Run: headless pygame with SDL's dummy video driver; simulated clock (each Clock.tick advances the game by its frame time, no real sleeping); random seed 0; keys injected as events and as key.get_pressed() state; mouse plan: one left click at the window centre at the start of phase 2, then a move to the lower-right quarter at the start of phase 3; restart key SPACE tapped at the start of phases 3 and 4.
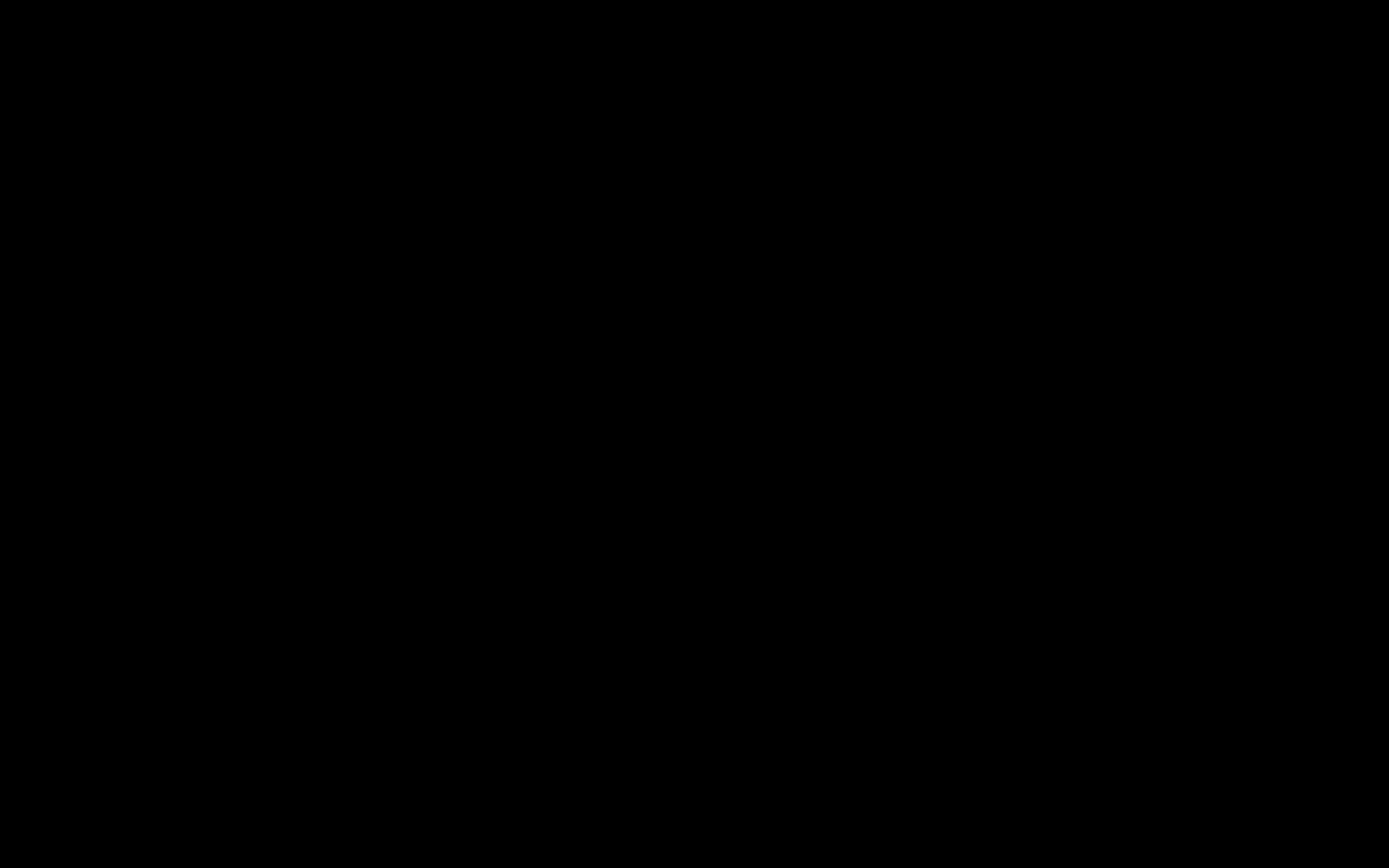
Frame 1 of 4 · flips 1–60 · no input
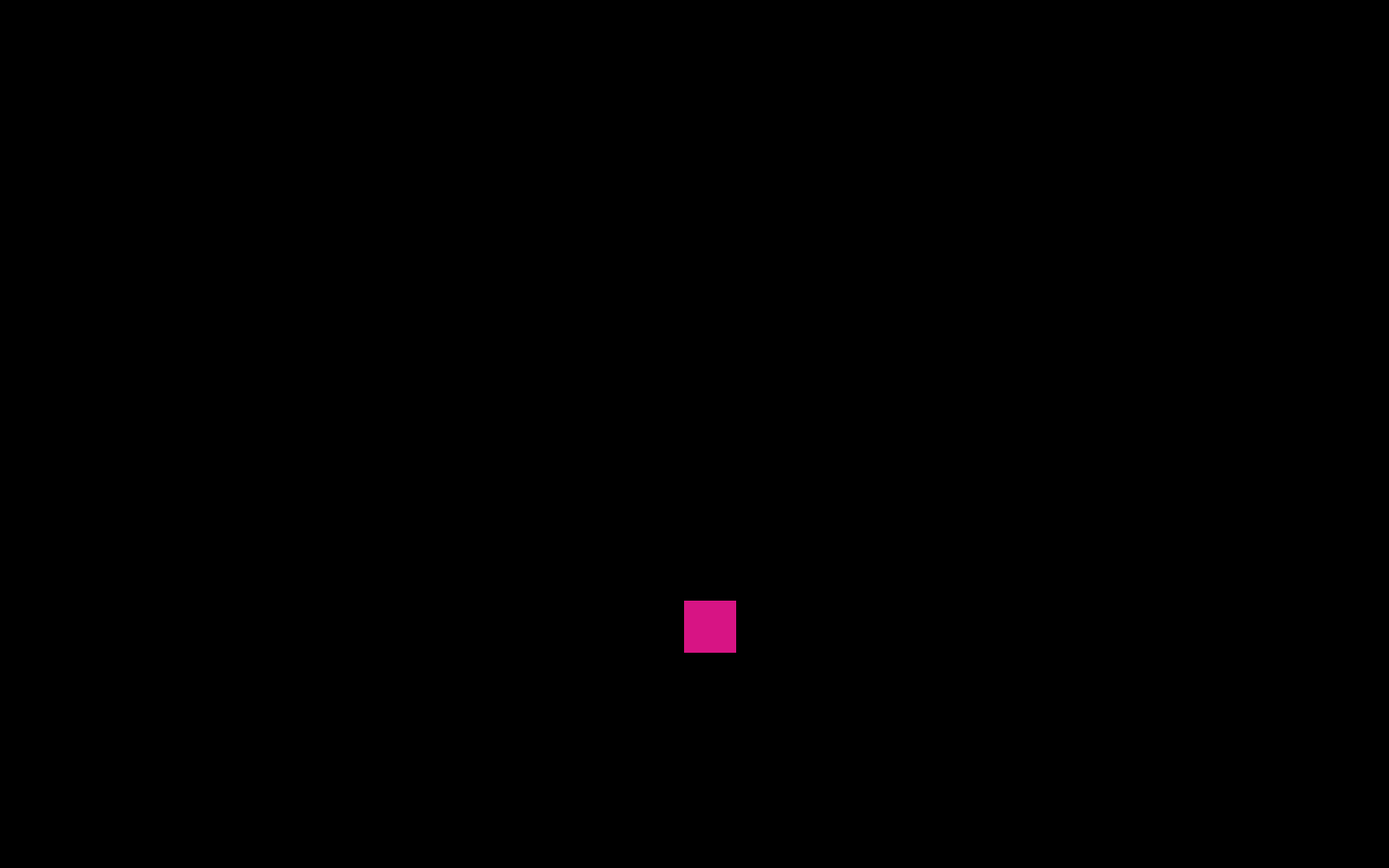
Frame 2 of 4 · flips 61–180 · clicked the window centre · tapped SPACE, RETURN · held RIGHT (→), D
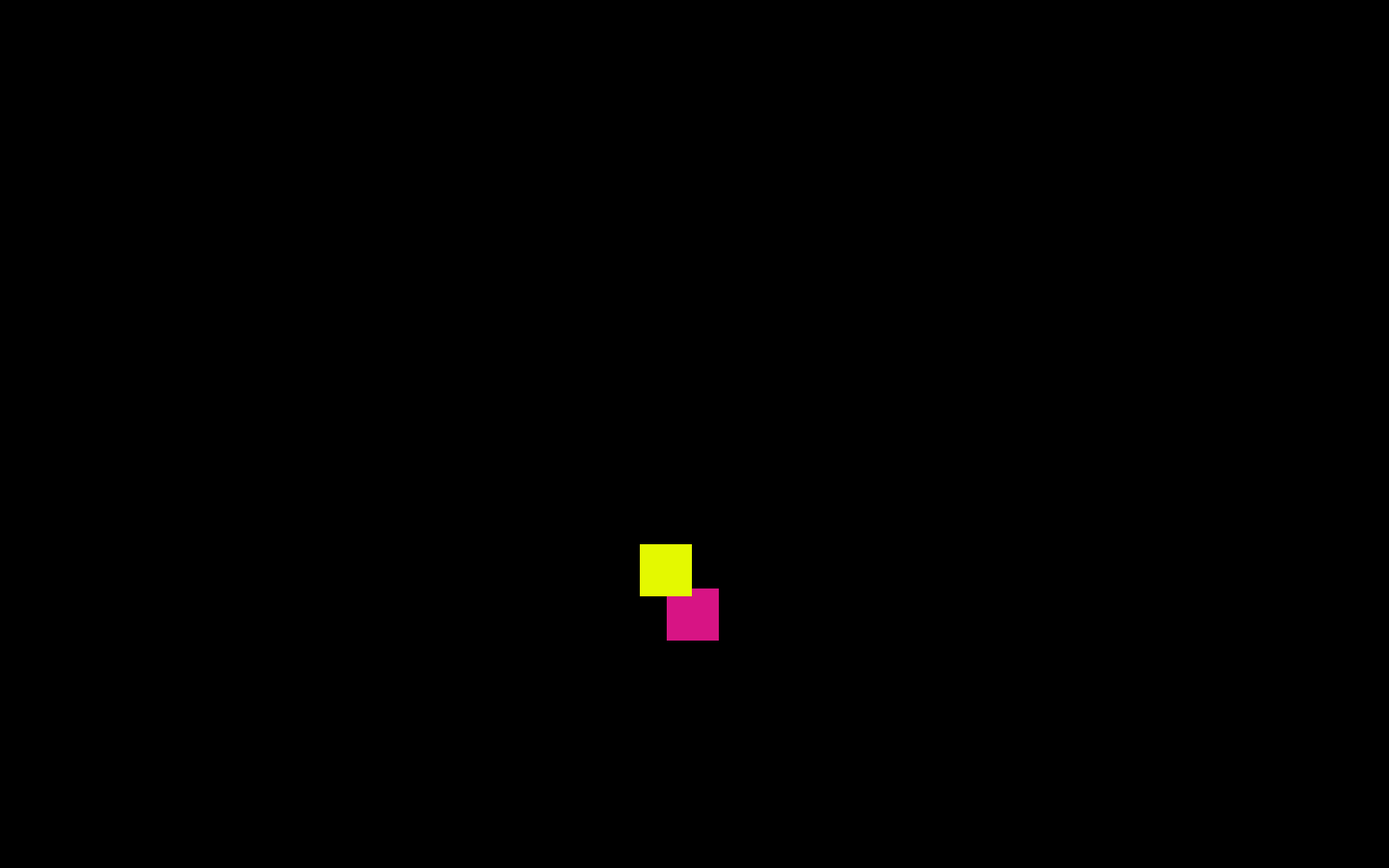
Frame 3 of 4 · flips 181–300 · moved the mouse to the lower-right quarter · tapped SPACE · held DOWN (↓), S
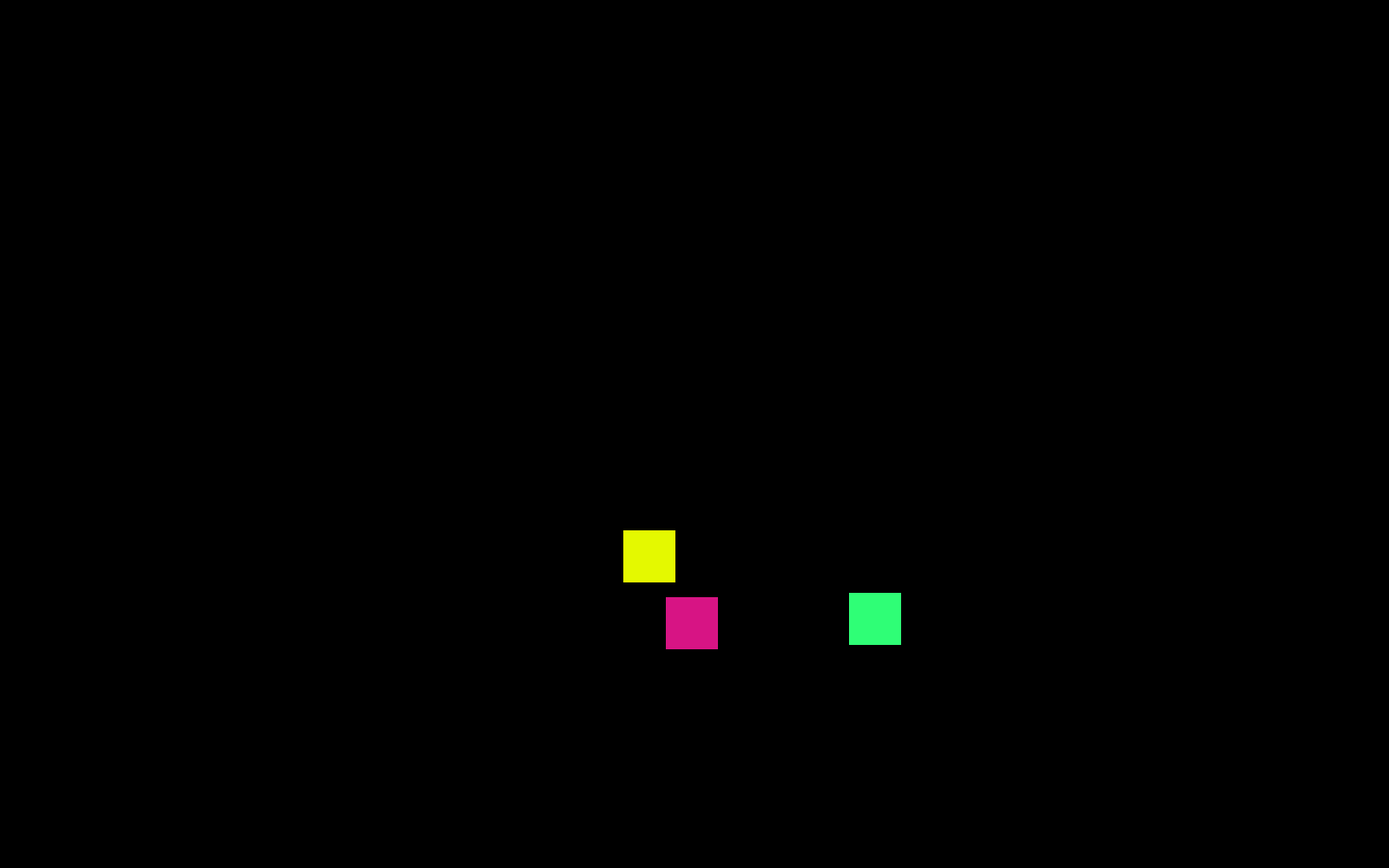
Frame 4 of 4 · flips 301–420 · tapped SPACE · held LEFT (←), A, UP (↑), W

The pygame program that drew these frames:

import pygame
import random

class FishAquariumGame():

    def __init__(self):
        pygame.init()
        self.ScreenWidth = 1600
        self.ScreenHeight = 1000
        self.ScrCenterX = self.ScreenWidth / 2
        self.ScrCenterY = self.ScreenHeight / 2
        self.gameOver = False
        self.screen = pygame.display.set_mode((self.ScreenWidth, self.ScreenHeight))
        self.clock = pygame.time.Clock()
        self.mouseX = 0;
        self.mouseY = 0;

        self.fc = FishController();
        self.Insp = Inspector();

    def start(self):
        while not self.gameOver:
            for event in pygame.event.get():
                if event.type == pygame.QUIT:
                    self.gameOver = True
                if event.type == pygame.KEYDOWN:
                    if event.key == pygame.K_SPACE:
                        self.fc.addFish(random.randint(self.ScrCenterX - 200,self.ScrCenterX + 200), random.randint(self.ScrCenterY - 200,self.ScrCenterY + 200))
                    elif event.key == pygame.K_t:
                        self.Insp.toggleShow();
                if event.type == pygame.MOUSEBUTTONDOWN:
                    if event.button == 1: #left click
                        self.Insp.currentItem = self.fc.getAquariumItem(self.mouseX, self.mouseY)
                    if event.button == 3: #right click
                        for i in range(0, 10):
                            self.fc.addFood(random.randint(10,self.ScreenWidth - 10), random.randint(10,self.ScreenHeight - 10))

                if event.type == pygame.MOUSEMOTION:
                    position = event.pos
                    self.mouseX = position[0]
                    self.mouseY = position[1]    
            
            #Main Game Loop
            self.screen.fill((0,0,0))
            self.fc.moveFish()
            self.fc.feedFish()

            #Draws
            self.fc.drawFood(self.screen)
            self.fc.drawFish(self.screen)
            self.Insp.drawPane(self)
            
            pygame.display.flip()
            self.clock.tick(60)

class IconStatusBar():
    def __init__(self, statusType, classIn):
        self.type = statusType
        self.classIn = classIn
        
    def draw(self, xWhere, yWhere, xLength, yHeight, screen):
        if self.type == "Energy":
            val = self.classIn.Health 
            print("made it here 2")
            if val  < 300:
                #Red
                barColor = (255, self.translate(val, 0, 600, 0, 255), 0)
            elif val == 300:
                #Yellow
                barColor = (255, 255, 0)
            elif val > 300:
                #Green
                barColor = (self.translate(val, 600, 0, 255, 0), 255, 0)
            elif val > 600: 
                #Green
                barColor = (0, 255, 0)
                
            print("barColor is: "  + str(barColor))
            pygame.draw.rect(screen, barColor, (xWhere, yWhere, xLength, yHeight))
                
    def translate(self, value, leftMin, leftMax, rightMin, rightMax):
        # Figure out how 'wide' each range is
        leftSpan = leftMax - leftMin
        rightSpan = rightMax - rightMin
    
        # Convert the left range into a 0-1 range (float)
        valueScaled = float(value - leftMin) / float(leftSpan)
    
        # Convert the 0-1 range into a value in the right range.
        return int(rightMin + (valueScaled * rightSpan))
            
class FishIcon():
    def __init__(self, fish, gameController):
        self.curFish = fish
        self.curFishHealthBar = IconStatusBar("Energy",fish)
        
    def draw(self,xWhere, yWhere, xLength, yHeight, screen, inspector):
        pygame.draw.rect(screen, self.curFish.color, pygame.Rect(xWhere - 90, yWhere, xLength, yHeight))
        self.curFishHealthBar.draw(xWhere - 100, yWhere + yHeight + 10, xLength + 20, 10, screen)

class Inspector():

    def __init__(self):
        self.currentItem = None
        self.hidden = True
        
        
    def toggleShow(self):
        if self.hidden == True:
            self.hidden = False
        else:
            self.hidden = True;
        

    def drawPane(self, gameController):
        if self.hidden == False:
            
            #Draw Pane
            pygame.draw.rect(gameController.screen, (40, 40, 40), pygame.Rect(gameController.ScreenWidth - 300, 0, 300, gameController.ScreenHeight))
        
            #Type Mouse Cursor Pos Bottom
            fontSize = 30
            font = pygame.font.SysFont("comicsansms",fontSize)
            mouseText = font.render("X: " + str(gameController.mouseX) + " Y: " + str(gameController.mouseY), True, (120, 50, 20))
            gameController.screen.blit(mouseText, (gameController.ScreenWidth - 250, gameController.ScreenHeight - 50)) 
            
            if self.currentItem == None:
                drawingYIter = 30
                fishToDraw = gameController.fc.getAllFish();
                
                #Draw each fish
                fishIter = 1
                for curFish in fishToDraw:
                    curFishIcon = FishIcon(curFish, gameController)
                    if fishIter%2 == 0:
                        curFishIcon.draw(gameController.ScreenWidth - 40, drawingYIter, 20, 20, gameController.screen, self)
                        drawingYIter = drawingYIter + 50
                    else:
                        curFishIcon.draw(gameController.ScreenWidth - 160, drawingYIter, 20, 20, gameController.screen, self)
                    fishIter = fishIter+1
            else:   
        
                drawingYIter = 60
                #Draw Fish at top
                pygame.draw.rect(gameController.screen, self.currentItem.color, pygame.Rect(gameController.ScreenWidth - 150, drawingYIter, self.currentItem.lenX, self.currentItem.lenY))
                drawingYIter+=self.currentItem.lenY + 10
            
        
                #Label Descriptions
                fishAttributes = [a for a in dir(self.currentItem) if not a.startswith('__') and not callable(getattr(self.currentItem,a))]
                for attr in fishAttributes:
                    drawingYIter += 10 + fontSize
                    val = getattr(self.currentItem, attr)
                    attrText = font.render(attr + ": " + str(val), True, (120, 50, 20))
                    gameController.screen.blit(attrText, (gameController.ScreenWidth - 225, drawingYIter))    
                

class FishController():

    def __init__(self):
        self.fishInTank = []
        self.fishFood = []
        
    def getAllFish(self):
        return self.fishInTank

    def addFood(self, x=0, y=0):
        food = Food(x,y)
        self.fishFood.append(food);    

    def drawFood(self, screen):
        for food in self.fishFood:
            food.draw(screen)
    
    def addFish(self, x=0, y=0):
        fish = Fish(x,y);    
        self.fishInTank.append(fish);

    def getAquariumItem(self, x, y):
        chosenFish = None
        for fish in self.fishInTank:    
            #print("Fish X: " + str(fish.x) + " Fish Y: " + str(fish.y))
            #print("Mos X: " + str(x) + " Mos Y: " + str(y))
            #print("Fish X + lenX: " + str(fish.x + fish.lenX) + " Fish Y + lenY: " + str(fish.y + fish.lenY))
            fishIn = self.inFishBounds(fish, x, y)
            if(fishIn):
                print("made it here")
                chosenFish = fish
        return chosenFish 
        

    def distance(self, fish, x, y):
        #returns distance between a fish and a point
        return math.sqrt((fish.x - x)**2 + (fishy - y)**2)

    def inFishBounds(self, fish, x, y):
        if(fish.x < x < fish.x + fish.lenX and fish.y < y < fish.y + fish.lenY):
            print("true")
            return True;
        else:
            print("false")
            return False;

    def drawFish(self, screen):
        for fish in self.fishInTank:
            fish.draw(screen);

    def moveFish(self):
        for fish in self.fishInTank:
            fish.move();

    def feedFish(self):
        for fish in self.fishInTank:
            eatenFoodIDs = fish.eat(self.fishFood)
            self.eatenFood = [x for x in self.fishFood if x.uid in eatenFoodIDs]
            self.fishFood = [x for x in self.fishFood if x.uid not in eatenFoodIDs]
            for food in self.eatenFood:
                del food
        

class Food():

    def __init__(self, x=0, y=0):
        self.uid = random.randint(0,63000)
        print("Food uid is: " + str(self.uid))
        self.x = x
        self.y = y
        self.radius = 5
        self.nutrition = 25 
        
    def draw(self, screen):
        pygame.draw.circle(screen,(100, 255, 0), (self.x, self.y), self.radius * 2);

class Fish():

    def __init__(self, x=0, y=0):
        self.uid = random.randint(0,63000)
        print("Fish uid is: " + str(self.uid))
        self.x = x    
        self.y = y
        self.lenX = 60
        self.lenY = 60
        self.Health = 100
        self.color = (random.randint(0,255), random.randint(0,255), random.randint(0,255))
    
    def draw(self,screen):
        pygame.draw.rect(screen, self.color, pygame.Rect(self.x, self.y, self.lenX, self.lenY))

    def move(self):
        dx = random.randint(-2 * int(self.Health / 100), 2 * int(self.Health / 100));
        dy = random.randint(-2 * int(self.Health / 100), 2 * int(self.Health / 100));
        if self.x + dx > 1600:
            self.x = 1600
        elif self.x + dx < 0:
            self.x = 0
        else: 
            self.x = self.x + dx
                
        if self.y + dy > 1000:
            self.y = 1000
        elif self.y + dy < 0:
            self.y = 0
        else:
            self.y = self.y + dy

    def eat(self, food):
    
        #returns eaten food
        foodToEatIDs = []
        for foo in food:    
            #Food is within box
         
            if( 
                ((self.x < foo.x - foo.radius < self.x + self.lenX) and (self.y < foo.y - foo.radius < self.y + self.lenY)) or 
                ((self.x < foo.x + foo.radius < self.x + self.lenX) and (self.y < foo.y - foo.radius < self.y + self.lenY)) or 
                ((self.x < foo.x - foo.radius < self.x + self.lenX) and (self.y < foo.y + foo.radius < self.y + self.lenY)) or 
                ((self.x < foo.x + foo.radius < self.x + self.lenX) and (self.y < foo.y + foo.radius < self.y + self.lenY))
            ):
                self.Health = self.Health + foo.nutrition;
                foodToEatIDs.append(foo.uid)        
        return foodToEatIDs
                    

game = FishAquariumGame();
game.start();
